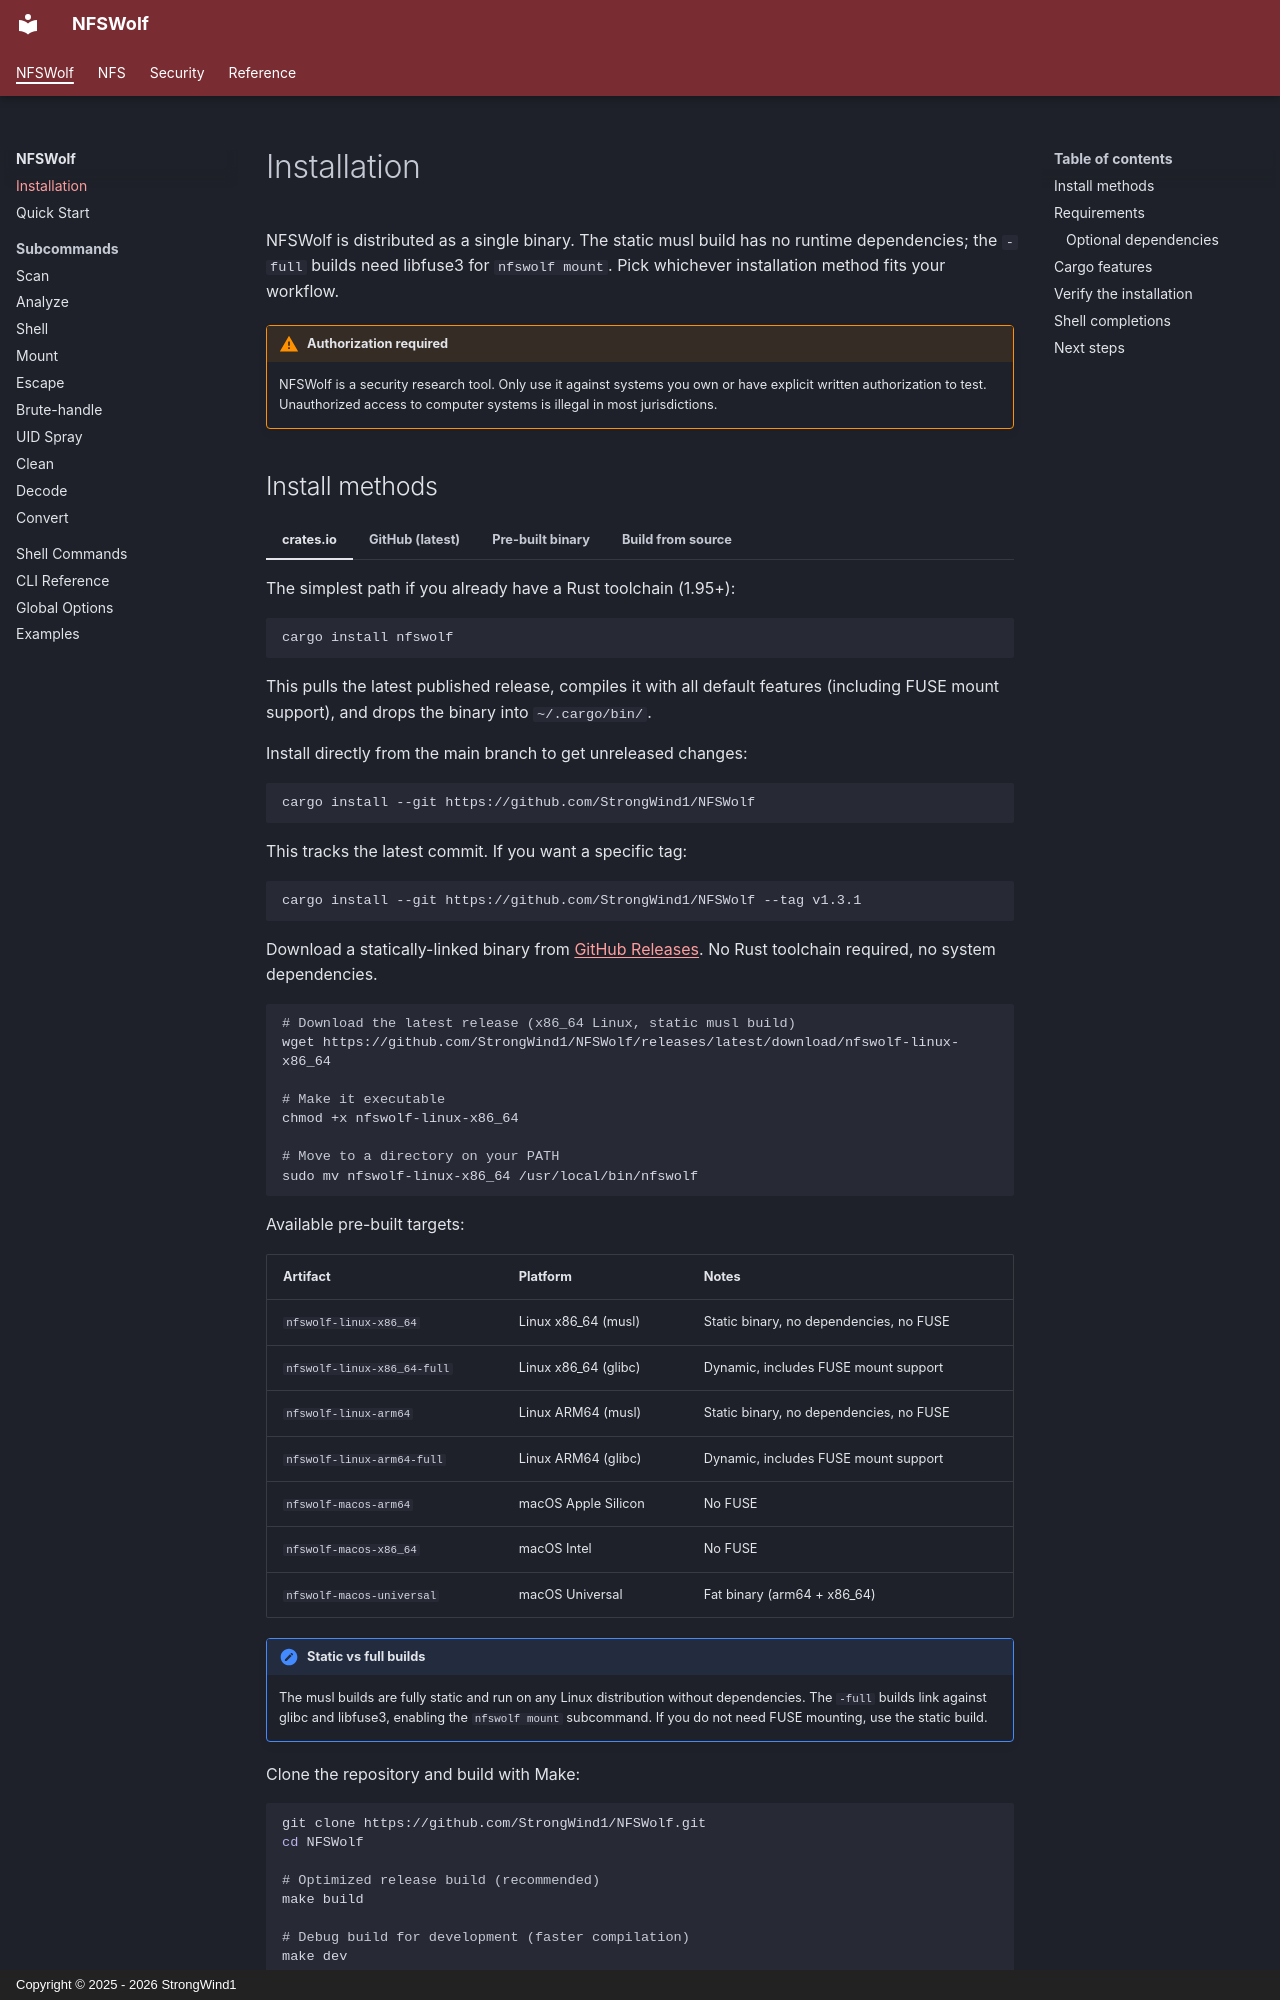

repository: StrongWind1/NFSWolf · page: getting-started/installation/index.html · generator: mkdocs · copyright: Copyright © 2025 - 2026 StrongWind1

# Installation

NFSWolf is distributed as a single binary. The static musl build has no runtime dependencies; the `-full` builds need libfuse3 for `nfswolf mount`. Pick whichever installation method fits your workflow.

!!! warning "Authorization required"
    NFSWolf is a security research tool. Only use it against systems you own or have explicit written authorization to test. Unauthorized access to computer systems is illegal in most jurisdictions.

## Install methods

=== "crates.io"

    The simplest path if you already have a Rust toolchain (1.95+):

    ```bash
    cargo install nfswolf
    ```

    This pulls the latest published release, compiles it with all default features (including FUSE mount support), and drops the binary into `~/.cargo/bin/`.

=== "GitHub (latest)"

    Install directly from the main branch to get unreleased changes:

    ```bash
    cargo install --git https://github.com/StrongWind1/NFSWolf
    ```

    This tracks the latest commit. If you want a specific tag:

    ```bash
    cargo install --git https://github.com/StrongWind1/NFSWolf --tag v1.3.1
    ```

=== "Pre-built binary"

    Download a statically-linked binary from [GitHub Releases](https://github.com/StrongWind1/NFSWolf/releases). No Rust toolchain required, no system dependencies.

    ```bash
    # Download the latest release (x86_64 Linux, static musl build)
    wget https://github.com/StrongWind1/NFSWolf/releases/latest/download/nfswolf-linux-x86_64

    # Make it executable
    chmod +x nfswolf-linux-x86_64

    # Move to a directory on your PATH
    sudo mv nfswolf-linux-x86_64 /usr/local/bin/nfswolf
    ```

    Available pre-built targets:

    | Artifact | Platform | Notes |
    |----------|----------|-------|
    | `nfswolf-linux-x86_64` | Linux x86_64 (musl) | Static binary, no dependencies, no FUSE |
    | `nfswolf-linux-x86_64-full` | Linux x86_64 (glibc) | Dynamic, includes FUSE mount support |
    | `nfswolf-linux-arm64` | Linux ARM64 (musl) | Static binary, no dependencies, no FUSE |
    | `nfswolf-linux-arm64-full` | Linux ARM64 (glibc) | Dynamic, includes FUSE mount support |
    | `nfswolf-macos-arm64` | macOS Apple Silicon | No FUSE |
    | `nfswolf-macos-x86_64` | macOS Intel | No FUSE |
    | `nfswolf-macos-universal` | macOS Universal | Fat binary (arm64 + x86_64) |

    !!! note "Static vs full builds"
        The musl builds are fully static and run on any Linux distribution without dependencies. The `-full` builds link against glibc and libfuse3, enabling the `nfswolf mount` subcommand. If you do not need FUSE mounting, use the static build.

=== "Build from source"

    Clone the repository and build with Make:

    ```bash
    git clone https://github.com/StrongWind1/NFSWolf.git
    cd NFSWolf

    # Optimized release build (recommended)
    make build

    # Debug build for development (faster compilation)
    make dev
    ```

    The release binary lands in `target/release/nfswolf`. The debug binary goes to `target/debug/nfswolf`.

    To build distribution artifacts for your platform:

    ```bash
    make dist
    ```

    This auto-detects your OS and architecture and produces the appropriate binaries in the `dist/` directory.

## Requirements

| Method | Requirements |
|--------|-------------|
| Pre-built binary | None |
| `cargo install` | Rust 1.95+ (install via [rustup](https://rustup.rs/)) |
| Build from source | Rust 1.95+, `git`, `make` |
